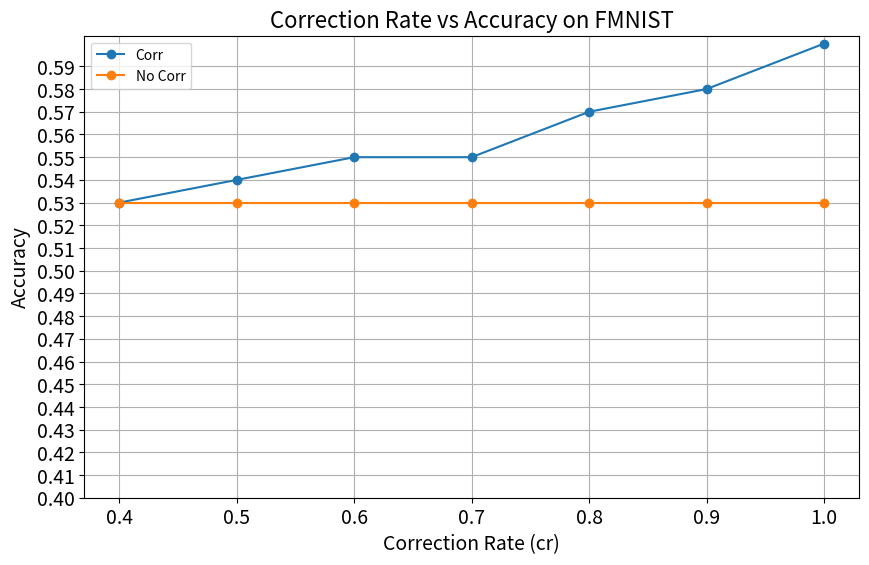
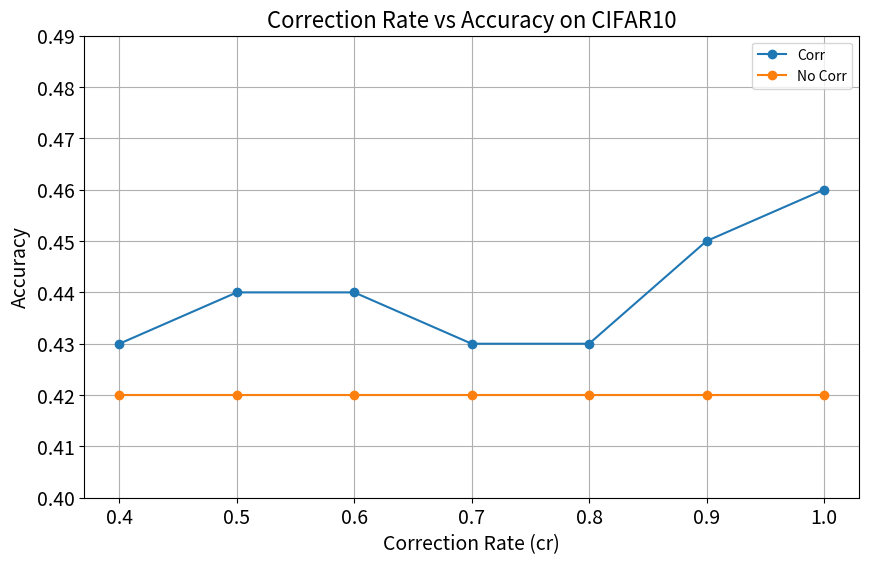

These charts were generated, in order, by the following Python code:

import matplotlib.pyplot as plt
import numpy as np

# 根据提供的map key 为修正率cr value 为 acc 绘制图像
map_of_corr_fmnist = {
    0.4: 0.53,
    0.5: 0.54,
    0.6: 0.55,
    0.7: 0.55,
    0.8: 0.57,
    0.9: 0.58,
    1.0: 0.60,
}

map_without_corr_fmnist = {
    0.4: 0.53,
    0.5: 0.53,
    0.6: 0.53,
    0.7: 0.53,
    0.8: 0.53,
    0.9: 0.53,
    1.0: 0.53,
}

map_of_corr_cifar10 = {
    0.4: 0.43,
    0.5: 0.44,
    0.6: 0.44,
    0.7: 0.43,
    0.8: 0.43,
    0.9: 0.45,
    1.0: 0.46,
}

map_without_corr_cifar10 = {
    0.4: 0.42,
    0.5: 0.42,
    0.6: 0.42,
    0.7: 0.42,
    0.8: 0.42,
    0.9: 0.42,
    1.0: 0.42,
}

output_path_fmnist = "corr_rate_fmnist.png"
output_path_cifar10 = "corr_rate_cifar10.png"

def plot_map_cifar10():
    plt.figure(figsize=(10, 6))
    plt.plot(list(map_of_corr_cifar10.keys()), list(map_of_corr_cifar10.values()),
             label='Corr', marker='o')
    plt.plot(list(map_without_corr_cifar10.keys()), list(map_without_corr_cifar10.values()),
             label='No Corr', marker='o')
    plt.title('Correction Rate vs Accuracy on CIFAR10', fontsize=16)
    plt.xlabel('Correction Rate (cr)', fontsize=14)
    plt.ylabel('Accuracy', fontsize=14)
    plt.xticks(list(map_of_corr_cifar10.keys()), fontsize=14)
    plt.yticks(np.arange(0.4, 0.5, 0.01), fontsize=14)
    plt.legend()
    plt.grid()
    plt.savefig(output_path_cifar10)
    plt.show()

def plot_map_fmnist():
    plt.figure(figsize=(10, 6))
    plt.plot(list(map_of_corr_fmnist.keys()), list(map_of_corr_fmnist.values()),
             label='Corr', marker='o')
    plt.plot(list(map_without_corr_fmnist.keys()), list(map_without_corr_fmnist.values()),
             label='No Corr', marker='o')
    plt.title('Correction Rate vs Accuracy on FMNIST', fontsize=16)
    plt.xlabel('Correction Rate (cr)', fontsize=14)
    plt.ylabel('Accuracy', fontsize=14)
    plt.xticks(list(map_of_corr_fmnist.keys()), fontsize=14)
    plt.yticks(np.arange(0.4, 0.6, 0.01), fontsize=14)
    plt.legend()
    plt.grid()
    plt.savefig(output_path_fmnist)
    plt.show()


if __name__ == "__main__":
    plot_map_fmnist()
    plot_map_cifar10()